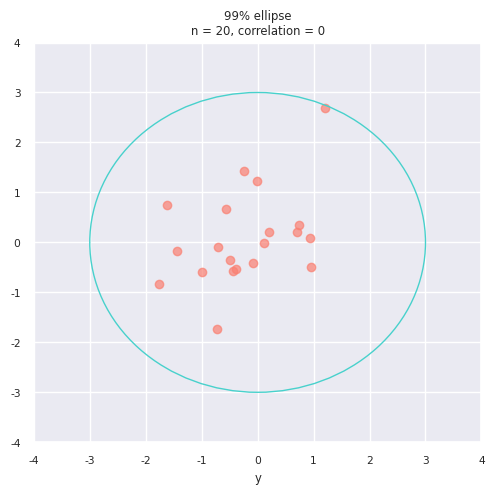
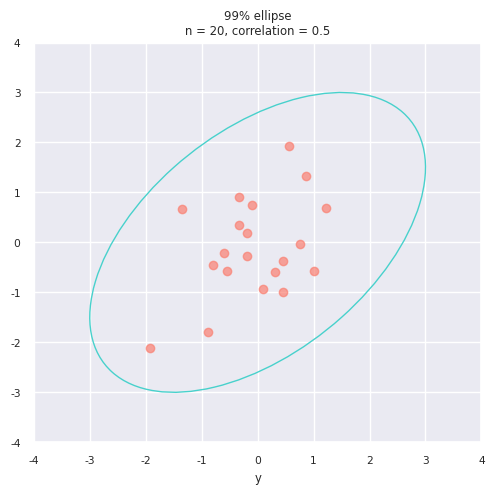
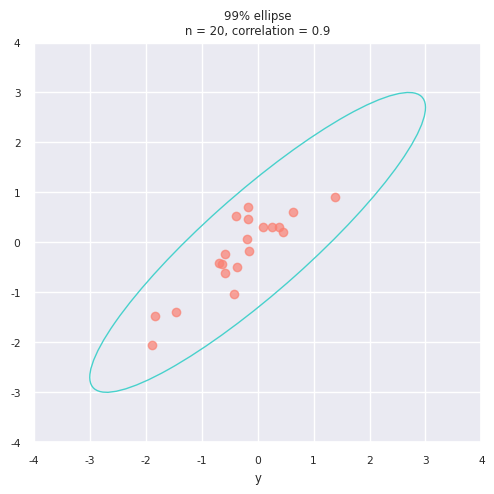
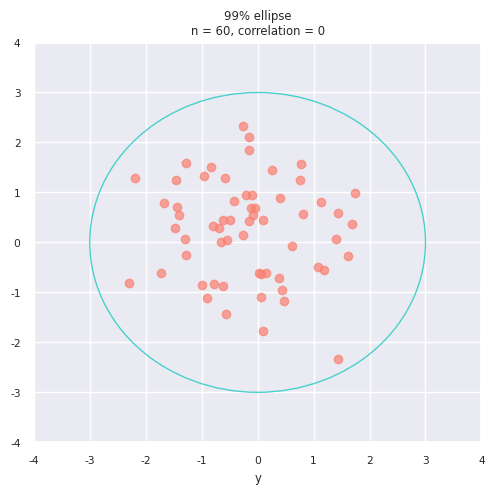
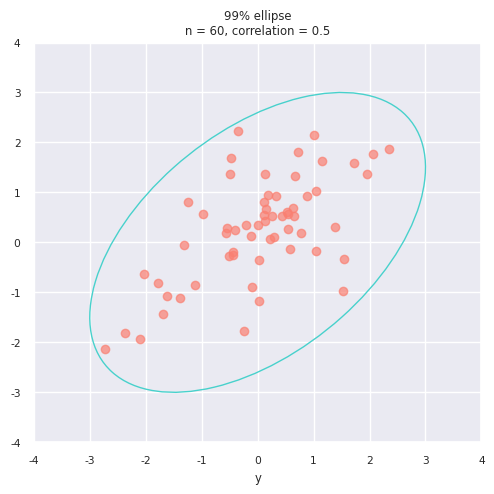
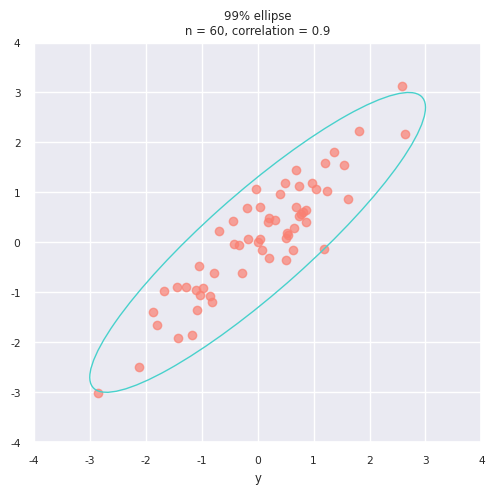
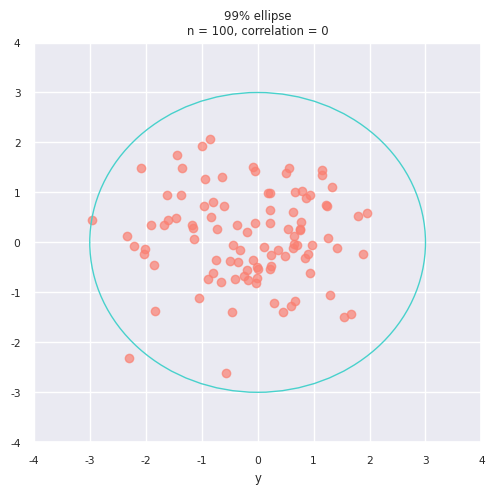
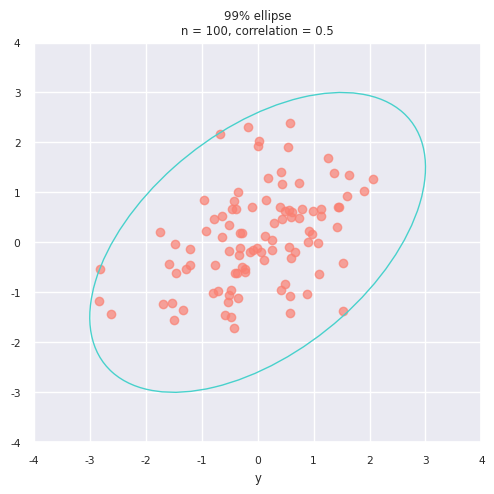
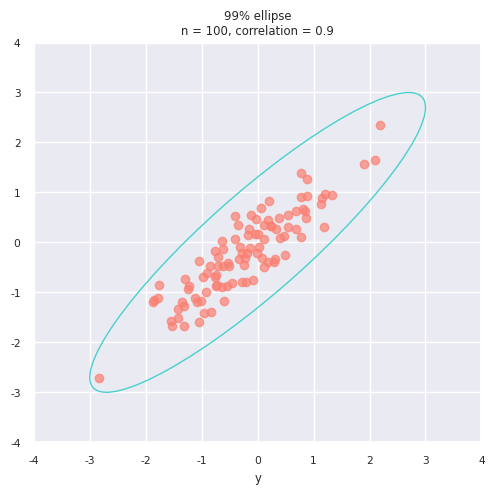

The script that saved these images, in order:
import numpy as np
import seaborn as sns
import matplotlib.pyplot as plt
from matplotlib.patches import Ellipse
import scipy.stats as st
from collections import defaultdict
from scipy.stats import multivariate_normal


# Plotting parameters
sns.set_style("darkgrid")
sns.set(color_codes=True)
sns.set(font_scale=0.7)

# Data parameters
n_vec = [20, 60, 100]
cov_vec = [[(1, 0), (0, 1)], [(1, 0.5), (0.5, 1)], [(1, 0.9), (0.9, 1)]]
coefficients = ("pearson", "spearman", "quad")


# Functions
def show_coeffs(data, head):
    mean = defaultdict(float)
    mean_sq = defaultdict(float)
    disp_sum = defaultdict(float)

    for coeff in coefficients:
        mean[coeff] = sum(data[coeff]) / 1000
        mean_sq[coeff] = sum(map(lambda el: el * el, data[coeff])) / 1000
        disp_sum[coeff] = mean_sq[coeff] - mean[coeff] ** 2

    print(head)
    print("Mean: " + ' & '.join(['%.4f' % val for key, val in mean.items()]))
    print("Mean squares: " + ' & '.join(['%.4f' % val for key, val in mean_sq.items()]))
    print("Dispersion: " + ' & '.join(['%.4f' % val for key, val in disp_sum.items()]) + "\n")


def count_distrib_sum(n):
    corr_sum = defaultdict(list)

    for f in range(1000):
        dist_1 = multivariate_normal(mean=[0, 0], cov=[(1, 0.9), (0.9, 1)])
        dist_2 = multivariate_normal(mean=[0, 0], cov=[(10, -9), (-9, 10)])

        dist_sum = 0.9 * dist_1.rvs(n) + 0.1 * dist_2.rvs(n)
        dist_sum = dist_sum.transpose()

        _v, _p = st.pearsonr(dist_sum[0], dist_sum[1])
        corr_sum["pearson"].append(_v)
        _v, _p = st.spearmanr(dist_sum[0], dist_sum[1])
        corr_sum["spearman"].append(_v)
        corr_sum["quad"].append(quar_coef(dist_sum[0], dist_sum[1], n))

    return corr_sum


def quar_coef(x, y, n):
    q_1 = 0; q_2 = 0; q_3 = 0; q_4 = 0

    for i in range(n):
        if x[i] > 0 and y[i] > 0:
            q_1 += 1
        elif x[i] < 0 and y[i] > 0:
            q_2 += 1
        elif x[i] < 0 and y[i] < 0:
            q_3 += 1
        elif x[i] > 0 and y[i] < 0:
            q_4 += 1

    return (q_1 + q_3 - (q_2 + q_4)) / n


def plot_ellipse(n, cov):
    lambda_, v = np.linalg.eig(cov)
    lambda_ = np.sqrt(lambda_)

    x, y = np.random.multivariate_normal([0, 0], cov, n).T

    plt.figure(num="n" + str(n) + "_" + "ro" + "0_" + str(int(10 * cov[0][1])), figsize=(5, 5))

    plt.xlim(-4, 4)
    plt.ylim(-4, 4)

    ax = plt.gca()
    plt.scatter(x, y, alpha=0.7, color="salmon")
    ell = Ellipse(xy=(0, 0),
                  width=lambda_[0] * 3 * 2, height=lambda_[1] * 3 * 2,
                  angle=np.rad2deg(np.arccos(v[0, 0])), color="mediumturquoise")
    ell.set_facecolor('none')
    ax.add_artist(ell)

    plt.xlabel("x")
    plt.xlabel("y")

    plt.title("99% ellipse\nn = " + str(n) + ", correlation = " + str(cov[0][1]))


def main():
    for n in n_vec:
        for cov in cov_vec:
            plot_ellipse(n, cov)

            correlations = defaultdict(list)
            for k in range(1000):
                x, y = np.random.multivariate_normal([0, 0], cov, n).T
                val, p_val = st.pearsonr(x, y)
                correlations["pearson"].append(val)
                val, p_val = st.spearmanr(x, y)
                correlations["spearman"].append(val)
                correlations["quad"].append(quar_coef(x, y, n))

            show_coeffs(correlations, head="n = " + str(n) + ", ro = " + str(str(cov[0][1])))
            plt.tight_layout()
            plt.show()

        correlations_sum = count_distrib_sum(n)
        show_coeffs(correlations_sum, head="Sum of distributions" + "\n" + "n = " + str(n))


if __name__ == '__main__':
    main()
